Run: headless pygame with SDL's dummy video driver; simulated clock (each Clock.tick advances the game by its frame time, no real sleeping); random seed 0; keys injected as events and as key.get_pressed() state; no mouse input.
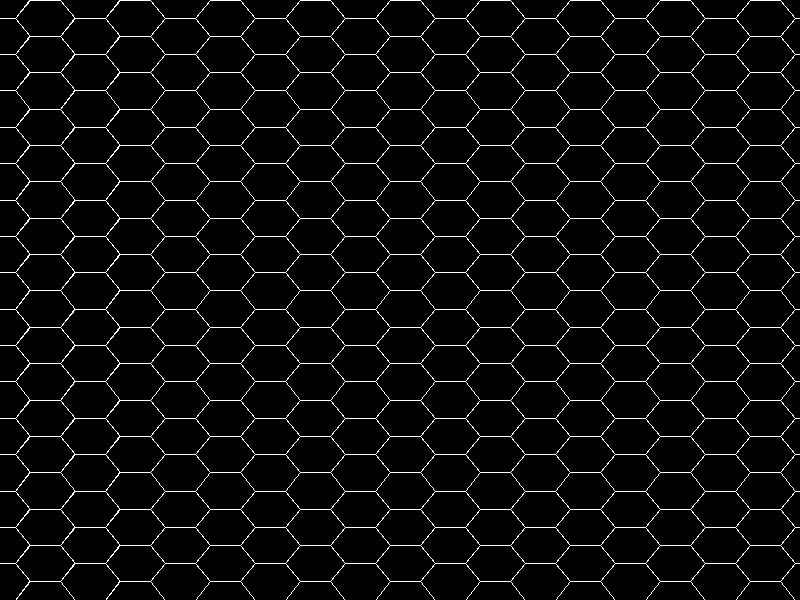
Frame 1 of 4 · flips 1–60 · no input
Frame 2 of 4 · flips 61–180 · tapped SPACE, RETURN · held RIGHT (→), D · screen unchanged from frame 1, image omitted
Frame 3 of 4 · flips 181–300 · held DOWN (↓), S · screen unchanged from frame 2, image omitted
Frame 4 of 4 · flips 301–420 · held LEFT (←), A, UP (↑), W · screen unchanged from frame 3, image omitted

The pygame program that drew these frames:

import pygame
import math

# Initialize pygame
pygame.init()

# Screen dimensions
WIDTH, HEIGHT = 800, 600
screen = pygame.display.set_mode((WIDTH, HEIGHT))
pygame.display.set_caption("Hexagon Grid")

# Colors
WHITE = (255, 255, 255)
BLACK = (0, 0, 0)

# Hexagon properties
HEX_RADIUS = 30  # Radius of the circumscribed circle of a hexagon
HEX_VERTICAL_SCALE = 0.7  # Scale factor for hexagon height (1.0 = regular hexagon)
HEX_HEIGHT = HEX_VERTICAL_SCALE * math.sqrt(3) * HEX_RADIUS
HEX_WIDTH = 2 * HEX_RADIUS
HORIZONTAL_SPACING = HEX_WIDTH * 3/4
VERTICAL_SPACING = HEX_HEIGHT

def draw_hexagon(surface, color, center):
    """Draws a hexagon centered at the given position."""
    cx, cy = center
    points = [
        (cx + HEX_RADIUS * math.cos(math.radians(angle)),
         cy + (HEX_RADIUS * HEX_VERTICAL_SCALE) * math.sin(math.radians(angle)))
        for angle in range(0, 360, 60)
    ]
    pygame.draw.polygon(surface, color, points, width=1)

def draw_hexagon_grid():
    """Draws a grid of hexagons."""
    for row in range(HEIGHT // int(VERTICAL_SPACING) + 2):
        for col in range(WIDTH // int(HORIZONTAL_SPACING) + 2):
            # Calculate the x and y offset for the hexagon
            x_offset = col * HORIZONTAL_SPACING
            y_offset = row * VERTICAL_SPACING

            # Offset every other row to create the hexagonal tiling pattern
            if col % 2 == 1:
                y_offset += VERTICAL_SPACING / 2

            # Only draw hexagons that are inside the screen
            if x_offset - HEX_RADIUS < WIDTH and y_offset - HEX_RADIUS < HEIGHT:
                draw_hexagon(screen, WHITE, (x_offset, y_offset))

def main():
    clock = pygame.time.Clock()
    running = True

    while running:
        for event in pygame.event.get():
            if event.type == pygame.QUIT:
                running = False

        screen.fill(BLACK)
        draw_hexagon_grid()
        pygame.display.flip()
        clock.tick(60)

    pygame.quit()

if __name__ == "__main__":
    main()
